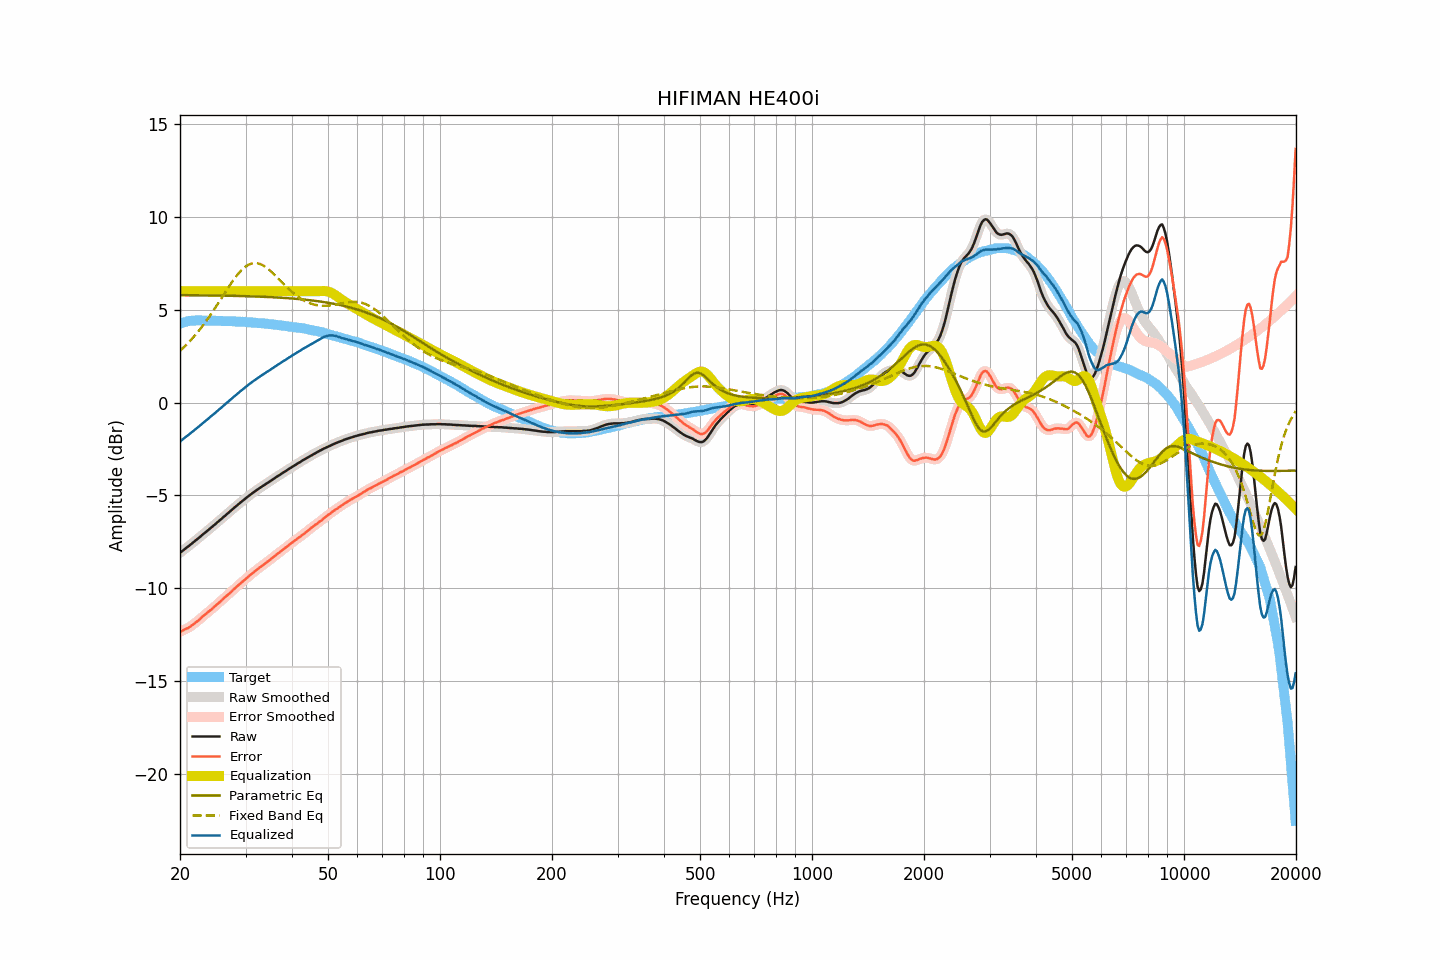

The data file committed next to this chart (first rows):
frequency, raw, smoothed, error, error_smoothed, equalization, parametric_eq, fixed_band_eq, equalized_raw, equalized_smoothed, target
20.00, -8.10, -8.10, -12.35, -12.35, 6.00, 5.79, 2.79, -2.10, -2.10, 4.25
20.20, -8.03, -8.03, -12.31, -12.31, 6.00, 5.79, 2.87, -2.03, -2.03, 4.28
20.40, -7.96, -7.96, -12.27, -12.27, 6.00, 5.79, 2.95, -1.96, -1.96, 4.31
20.61, -7.89, -7.89, -12.22, -12.23, 6.00, 5.79, 3.03, -1.89, -1.89, 4.33
20.81, -7.82, -7.82, -12.18, -12.19, 6.00, 5.79, 3.12, -1.82, -1.82, 4.36
21.02, -7.76, -7.76, -12.15, -12.14, 6.00, 5.79, 3.21, -1.76, -1.76, 4.39
21.23, -7.69, -7.69, -12.09, -12.09, 6.00, 5.79, 3.30, -1.69, -1.69, 4.40
21.44, -7.62, -7.62, -12.03, -12.03, 6.00, 5.78, 3.39, -1.62, -1.62, 4.41
21.66, -7.55, -7.55, -11.97, -11.97, 6.00, 5.78, 3.49, -1.55, -1.55, 4.42
21.87, -7.48, -7.48, -11.90, -11.90, 6.00, 5.78, 3.59, -1.48, -1.48, 4.42
22.09, -7.41, -7.41, -11.84, -11.83, 6.00, 5.78, 3.69, -1.41, -1.41, 4.43
22.31, -7.34, -7.34, -11.77, -11.77, 6.00, 5.78, 3.80, -1.34, -1.34, 4.43
22.54, -7.27, -7.27, -11.70, -11.70, 6.00, 5.78, 3.90, -1.27, -1.27, 4.43
22.76, -7.20, -7.20, -11.63, -11.62, 6.00, 5.78, 4.01, -1.20, -1.20, 4.43
22.99, -7.12, -7.12, -11.54, -11.54, 6.00, 5.78, 4.13, -1.12, -1.12, 4.42
23.22, -7.05, -7.05, -11.46, -11.47, 6.00, 5.78, 4.24, -1.05, -1.05, 4.41
23.45, -6.98, -6.98, -11.39, -11.39, 6.00, 5.78, 4.36, -0.98, -0.98, 4.41
23.69, -6.91, -6.91, -11.32, -11.32, 6.00, 5.78, 4.48, -0.91, -0.91, 4.41
23.92, -6.84, -6.84, -11.25, -11.25, 6.00, 5.77, 4.60, -0.84, -0.84, 4.41
24.16, -6.76, -6.76, -11.18, -11.18, 6.00, 5.77, 4.73, -0.76, -0.76, 4.42
24.40, -6.69, -6.69, -11.11, -11.11, 6.00, 5.77, 4.86, -0.69, -0.69, 4.42
24.65, -6.62, -6.62, -11.03, -11.03, 6.00, 5.77, 4.99, -0.62, -0.62, 4.41
24.89, -6.55, -6.55, -10.96, -10.96, 6.00, 5.77, 5.12, -0.55, -0.55, 4.41
25.14, -6.47, -6.47, -10.88, -10.88, 6.00, 5.77, 5.25, -0.47, -0.47, 4.41
25.39, -6.40, -6.40, -10.81, -10.80, 6.00, 5.77, 5.38, -0.40, -0.40, 4.41
25.65, -6.32, -6.32, -10.73, -10.72, 6.00, 5.76, 5.52, -0.32, -0.32, 4.41
25.91, -6.25, -6.25, -10.65, -10.65, 6.00, 5.76, 5.66, -0.25, -0.25, 4.39
26.16, -6.17, -6.17, -10.56, -10.57, 6.00, 5.76, 5.79, -0.17, -0.17, 4.39
26.43, -6.10, -6.10, -10.49, -10.49, 6.00, 5.76, 5.93, -0.10, -0.10, 4.39
26.69, -6.02, -6.02, -10.41, -10.41, 6.00, 5.76, 6.06, -0.02, -0.02, 4.39
26.96, -5.95, -5.95, -10.34, -10.34, 6.00, 5.76, 6.19, 0.05, 0.05, 4.39
27.23, -5.87, -5.87, -10.26, -10.26, 6.00, 5.75, 6.32, 0.13, 0.13, 4.39
27.50, -5.80, -5.80, -10.19, -10.18, 6.00, 5.75, 6.45, 0.20, 0.20, 4.39
27.77, -5.72, -5.72, -10.09, -10.10, 6.00, 5.75, 6.57, 0.28, 0.28, 4.38
28.05, -5.65, -5.65, -10.02, -10.02, 6.00, 5.75, 6.70, 0.35, 0.35, 4.37
28.33, -5.58, -5.58, -9.94, -9.94, 6.00, 5.75, 6.81, 0.42, 0.42, 4.36
28.62, -5.50, -5.50, -9.86, -9.86, 6.00, 5.74, 6.92, 0.50, 0.50, 4.36
28.90, -5.43, -5.43, -9.79, -9.79, 6.00, 5.74, 7.02, 0.57, 0.57, 4.36
29.19, -5.36, -5.36, -9.71, -9.71, 6.00, 5.74, 7.11, 0.64, 0.64, 4.35
29.48, -5.29, -5.29, -9.65, -9.64, 6.00, 5.74, 7.20, 0.71, 0.71, 4.36
29.78, -5.22, -5.22, -9.57, -9.57, 6.00, 5.74, 7.28, 0.78, 0.78, 4.34
30.08, -5.15, -5.15, -9.49, -9.49, 6.00, 5.73, 7.34, 0.85, 0.85, 4.34
30.38, -5.08, -5.08, -9.41, -9.41, 6.00, 5.73, 7.40, 0.92, 0.92, 4.33
30.68, -5.01, -5.01, -9.34, -9.34, 6.00, 5.73, 7.44, 0.99, 0.99, 4.33
30.99, -4.95, -4.95, -9.27, -9.27, 6.00, 5.72, 7.48, 1.05, 1.05, 4.32
31.30, -4.88, -4.88, -9.20, -9.20, 6.00, 5.72, 7.50, 1.12, 1.12, 4.31
31.61, -4.82, -4.82, -9.13, -9.13, 6.00, 5.72, 7.52, 1.18, 1.18, 4.31
31.93, -4.76, -4.76, -9.06, -9.06, 6.00, 5.72, 7.51, 1.24, 1.24, 4.30
32.24, -4.70, -4.70, -8.99, -8.99, 6.00, 5.71, 7.51, 1.30, 1.30, 4.29
32.57, -4.64, -4.64, -8.93, -8.92, 6.00, 5.71, 7.49, 1.36, 1.36, 4.28
32.89, -4.58, -4.58, -8.86, -8.86, 6.00, 5.71, 7.46, 1.42, 1.42, 4.28
33.22, -4.52, -4.52, -8.79, -8.80, 6.00, 5.70, 7.42, 1.48, 1.48, 4.27
33.55, -4.47, -4.47, -8.74, -8.73, 6.00, 5.70, 7.37, 1.53, 1.53, 4.27
33.89, -4.41, -4.41, -8.66, -8.67, 6.00, 5.70, 7.32, 1.59, 1.59, 4.25
34.23, -4.35, -4.35, -8.60, -8.60, 6.00, 5.69, 7.26, 1.65, 1.65, 4.25
34.57, -4.30, -4.30, -8.54, -8.53, 6.00, 5.69, 7.19, 1.70, 1.70, 4.24
34.92, -4.24, -4.24, -8.47, -8.47, 6.00, 5.68, 7.11, 1.76, 1.76, 4.22
35.27, -4.18, -4.18, -8.40, -8.40, 6.00, 5.68, 7.04, 1.82, 1.82, 4.22
35.62, -4.12, -4.12, -8.33, -8.33, 6.00, 5.67, 6.95, 1.88, 1.88, 4.21
35.97, -4.07, -4.07, -8.26, -8.26, 6.00, 5.67, 6.87, 1.93, 1.93, 4.19
... 635 more rows
